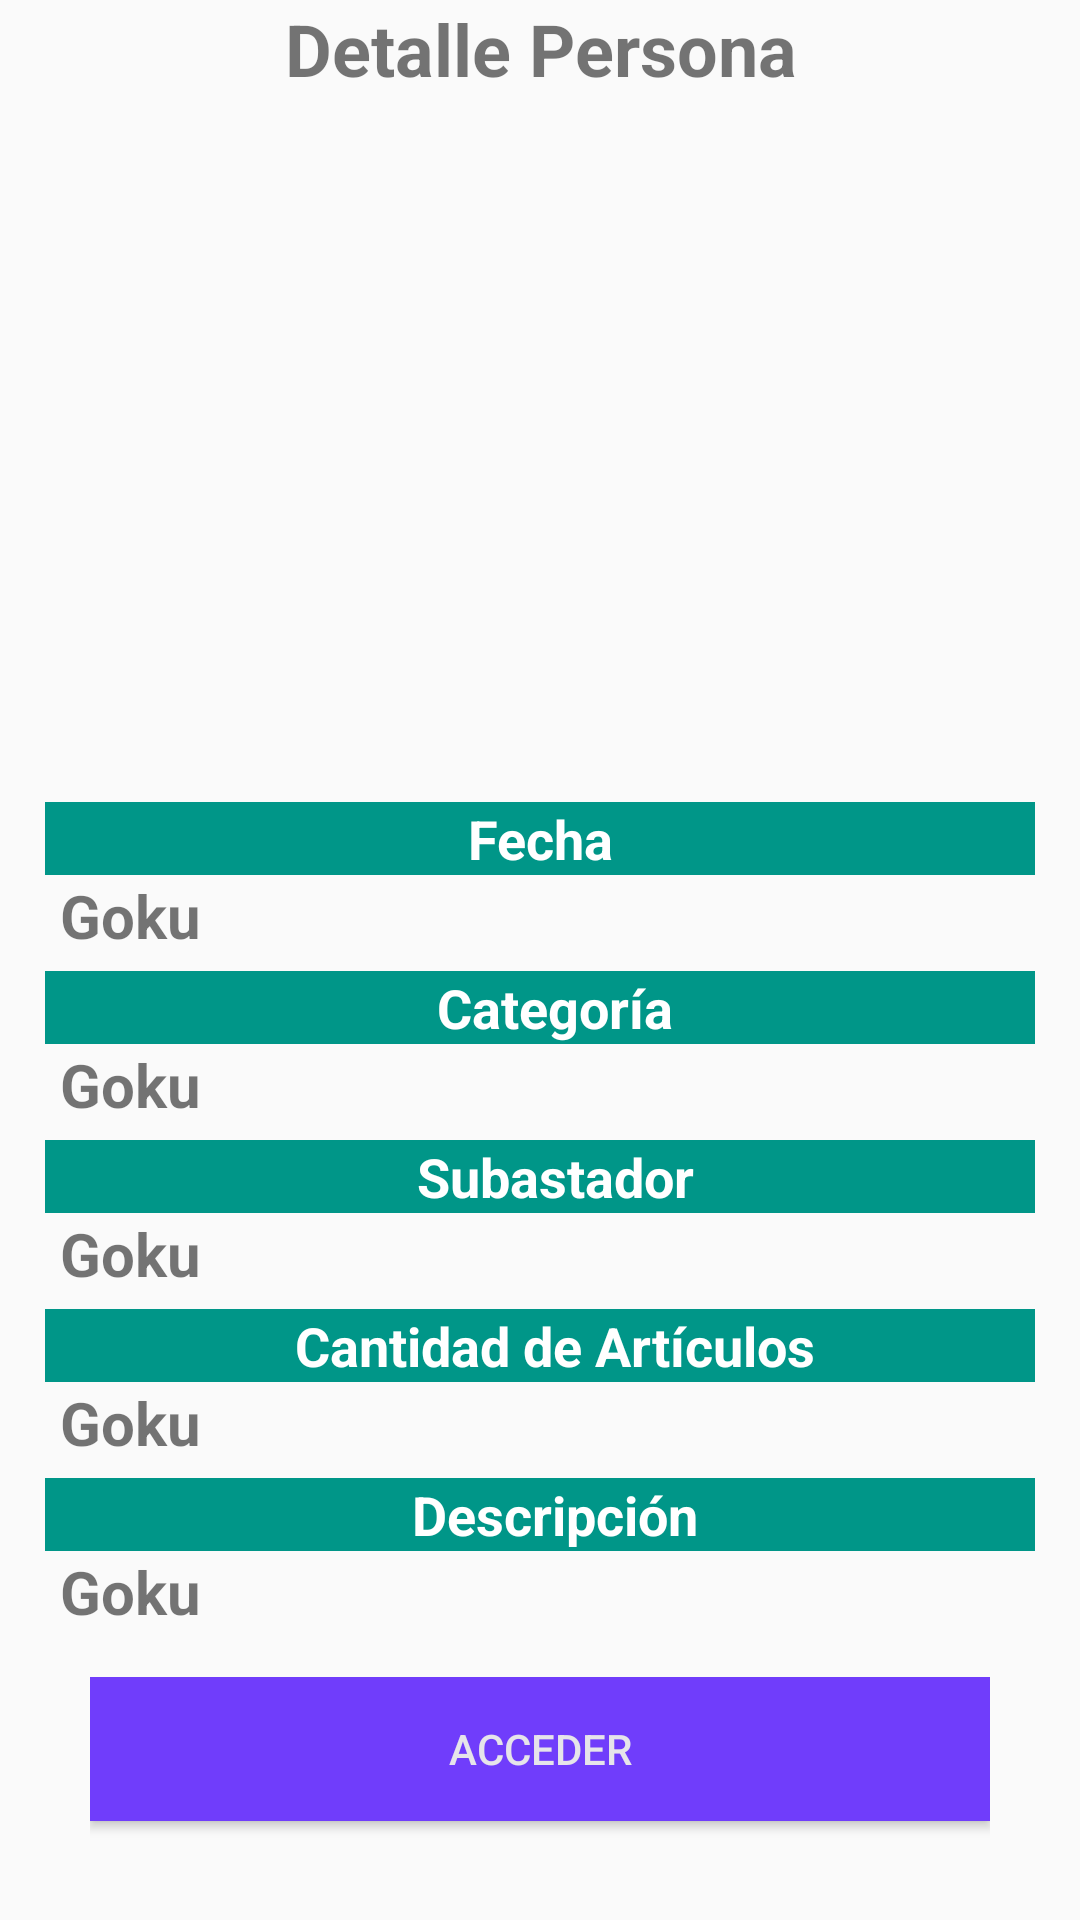

Here is an Android app screen rendered from its layout file. Give the layout XML and the strings, colors and styles it references.
<!-- AndroidManifest.xml: application theme AppTheme -->
<!-- res/layout/detalle_persona_fragment.xml -->
<?xml version="1.0" encoding="utf-8"?>
<LinearLayout xmlns:android="http://schemas.android.com/apk/res/android"
    android:orientation="vertical" android:layout_width="match_parent"
    android:layout_height="match_parent"
    android:layout_marginTop="55dp">
    <TextView
        android:text="Detalle Persona"
        android:gravity="center"
        android:textSize="24sp"
        android:textStyle="bold"
        android:paddingBottom="10dp"
        android:layout_width="match_parent"
        android:layout_height="wrap_content"
        android:id="@+id/tv_title_df">
    </TextView>
    <ImageView
        android:id="@+id/imagen_detalleid"
        android:layout_width="fill_parent"
        android:layout_height="200dp"
        android:layout_gravity="center"
        android:src="@drawable/ic_launcher_background"
        >
    </ImageView>
    <LinearLayout
        android:layout_width="match_parent"
        android:layout_height="wrap_content"
        android:layout_marginTop="10dp"
        android:orientation="vertical"
        android:padding="15dp">
        <TextView
            android:layout_width="match_parent"
            android:layout_height="wrap_content"
            android:background="#009688"
            android:gravity="center"
            android:text="@string/date"
            android:textColor="@color/white"
            android:textSize="18sp"
            android:textStyle="bold" />
        <TextView
            android:id="@+id/tv_date_df"
            android:layout_width="match_parent"
            android:layout_height="wrap_content"
            android:layout_marginLeft="5dp"
            android:gravity="left"
            android:text="Goku"
            android:textSize="20sp"
            android:textStyle="bold" />

        <TextView
            android:layout_width="match_parent"
            android:layout_height="wrap_content"
            android:background="#009688"
            android:layout_marginTop="5dp"
            android:gravity="center"
            android:paddingLeft="10dp"
            android:textColor="@color/white"
            android:text="@string/category"
            android:textSize="18sp"
            android:textStyle="bold" />
        <TextView
            android:id="@+id/tv_category_df"
            android:layout_width="match_parent"
            android:layout_height="wrap_content"
            android:layout_marginLeft="5dp"
            android:gravity="left"
            android:text="Goku"
            android:textSize="20sp"
            android:textStyle="bold" />

        <TextView
            android:layout_width="match_parent"
            android:layout_height="wrap_content"
            android:layout_marginTop="5dp"
            android:background="#009688"
            android:textColor="@color/white"
            android:gravity="center"
            android:paddingLeft="10dp"
            android:text="@string/auctioneer"
            android:textSize="18sp"
            android:textStyle="bold" />
        <TextView
            android:id="@+id/tv_auctioneer_df"
            android:layout_width="match_parent"
            android:layout_height="wrap_content"
            android:layout_marginLeft="5dp"
            android:gravity="left"
            android:text="Goku"
            android:textSize="20sp"
            android:textStyle="bold" />

        <TextView
            android:layout_width="match_parent"
            android:layout_height="wrap_content"
            android:background="#009688"
            android:gravity="center"
            android:layout_marginTop="5dp"
            android:paddingLeft="10dp"
            android:textColor="@color/white"
            android:text="@string/items_amount"
            android:textSize="18sp"
            android:textStyle="bold" />
        <TextView
            android:id="@+id/tv_items_amount_df"
            android:layout_width="match_parent"
            android:layout_height="wrap_content"
            android:layout_marginLeft="5dp"
            android:gravity="left"
            android:text="Goku"
            android:textSize="20sp"
            android:textStyle="bold" />
        <TextView
            android:layout_width="match_parent"
            android:layout_height="wrap_content"
            android:background="#009688"
            android:gravity="center"
            android:textColor="@color/white"
            android:layout_marginTop="5dp"
            android:paddingLeft="10dp"
            android:text="@string/description"
            android:textSize="18sp"
            android:textStyle="bold" />
        <TextView
            android:id="@+id/tv_description_df"
            android:layout_width="match_parent"
            android:layout_height="wrap_content"
            android:layout_marginLeft="5dp"
            android:gravity="left"
            android:text="Goku"
            android:textSize="20sp"
            android:textStyle="bold" />
        <TextView
            android:id="@+id/tv_user_id_df"
            android:layout_width="match_parent"
            android:layout_height="wrap_content"
            android:layout_marginTop="10dp"
            android:gravity="center"
            android:text=""
            android:visibility="gone"
            android:textSize="20sp"
            android:textStyle="bold" />
        <TextView
            android:id="@+id/tv_id_df"
            android:layout_width="match_parent"
            android:layout_height="wrap_content"
            android:layout_marginTop="10dp"
            android:gravity="center"
            android:text=""
            android:visibility="gone"
            android:textSize="20sp"
            android:textStyle="bold" />
    </LinearLayout>
    <LinearLayout
        android:layout_width="300dp"
        android:layout_height="wrap_content"
        android:layout_weight="1"
        android:layout_gravity="center"
        android:orientation="horizontal">
        <Button
            android:id="@+id/button"
            android:layout_width="match_parent"
            android:layout_height="wrap_content"
            android:background="#703DFB"
            android:onClick="showAuctionFragment"
            android:textColor="#E6E4EA"
            android:text="@string/access" />
    </LinearLayout>
</LinearLayout>
<!-- resources referenced by this layout -->
<resources>
  <color name="white">#FFF</color>
  <string name="access">Acceder</string>
  <string name="auctioneer">  Subastador</string>
  <string name="category">    Categoría</string>
  <string name="date">        Fecha</string>
  <string name="description"> Descripción</string>
  <string name="items_amount">Cantidad de Artículos</string>
  <style name="AppTheme" parent="Theme.AppCompat.Light.DarkActionBar">
          
          <item name="colorPrimary">@color/colorPrimary</item>
          <item name="colorPrimaryDark">@color/colorPrimaryDark</item>
          <item name="colorAccent">@color/colorAccent</item>
      </style>
  <color name="colorPrimary">#008577</color>
  <color name="colorPrimaryDark">#00574B</color>
  <color name="colorAccent">#D81B60</color>
</resources>
